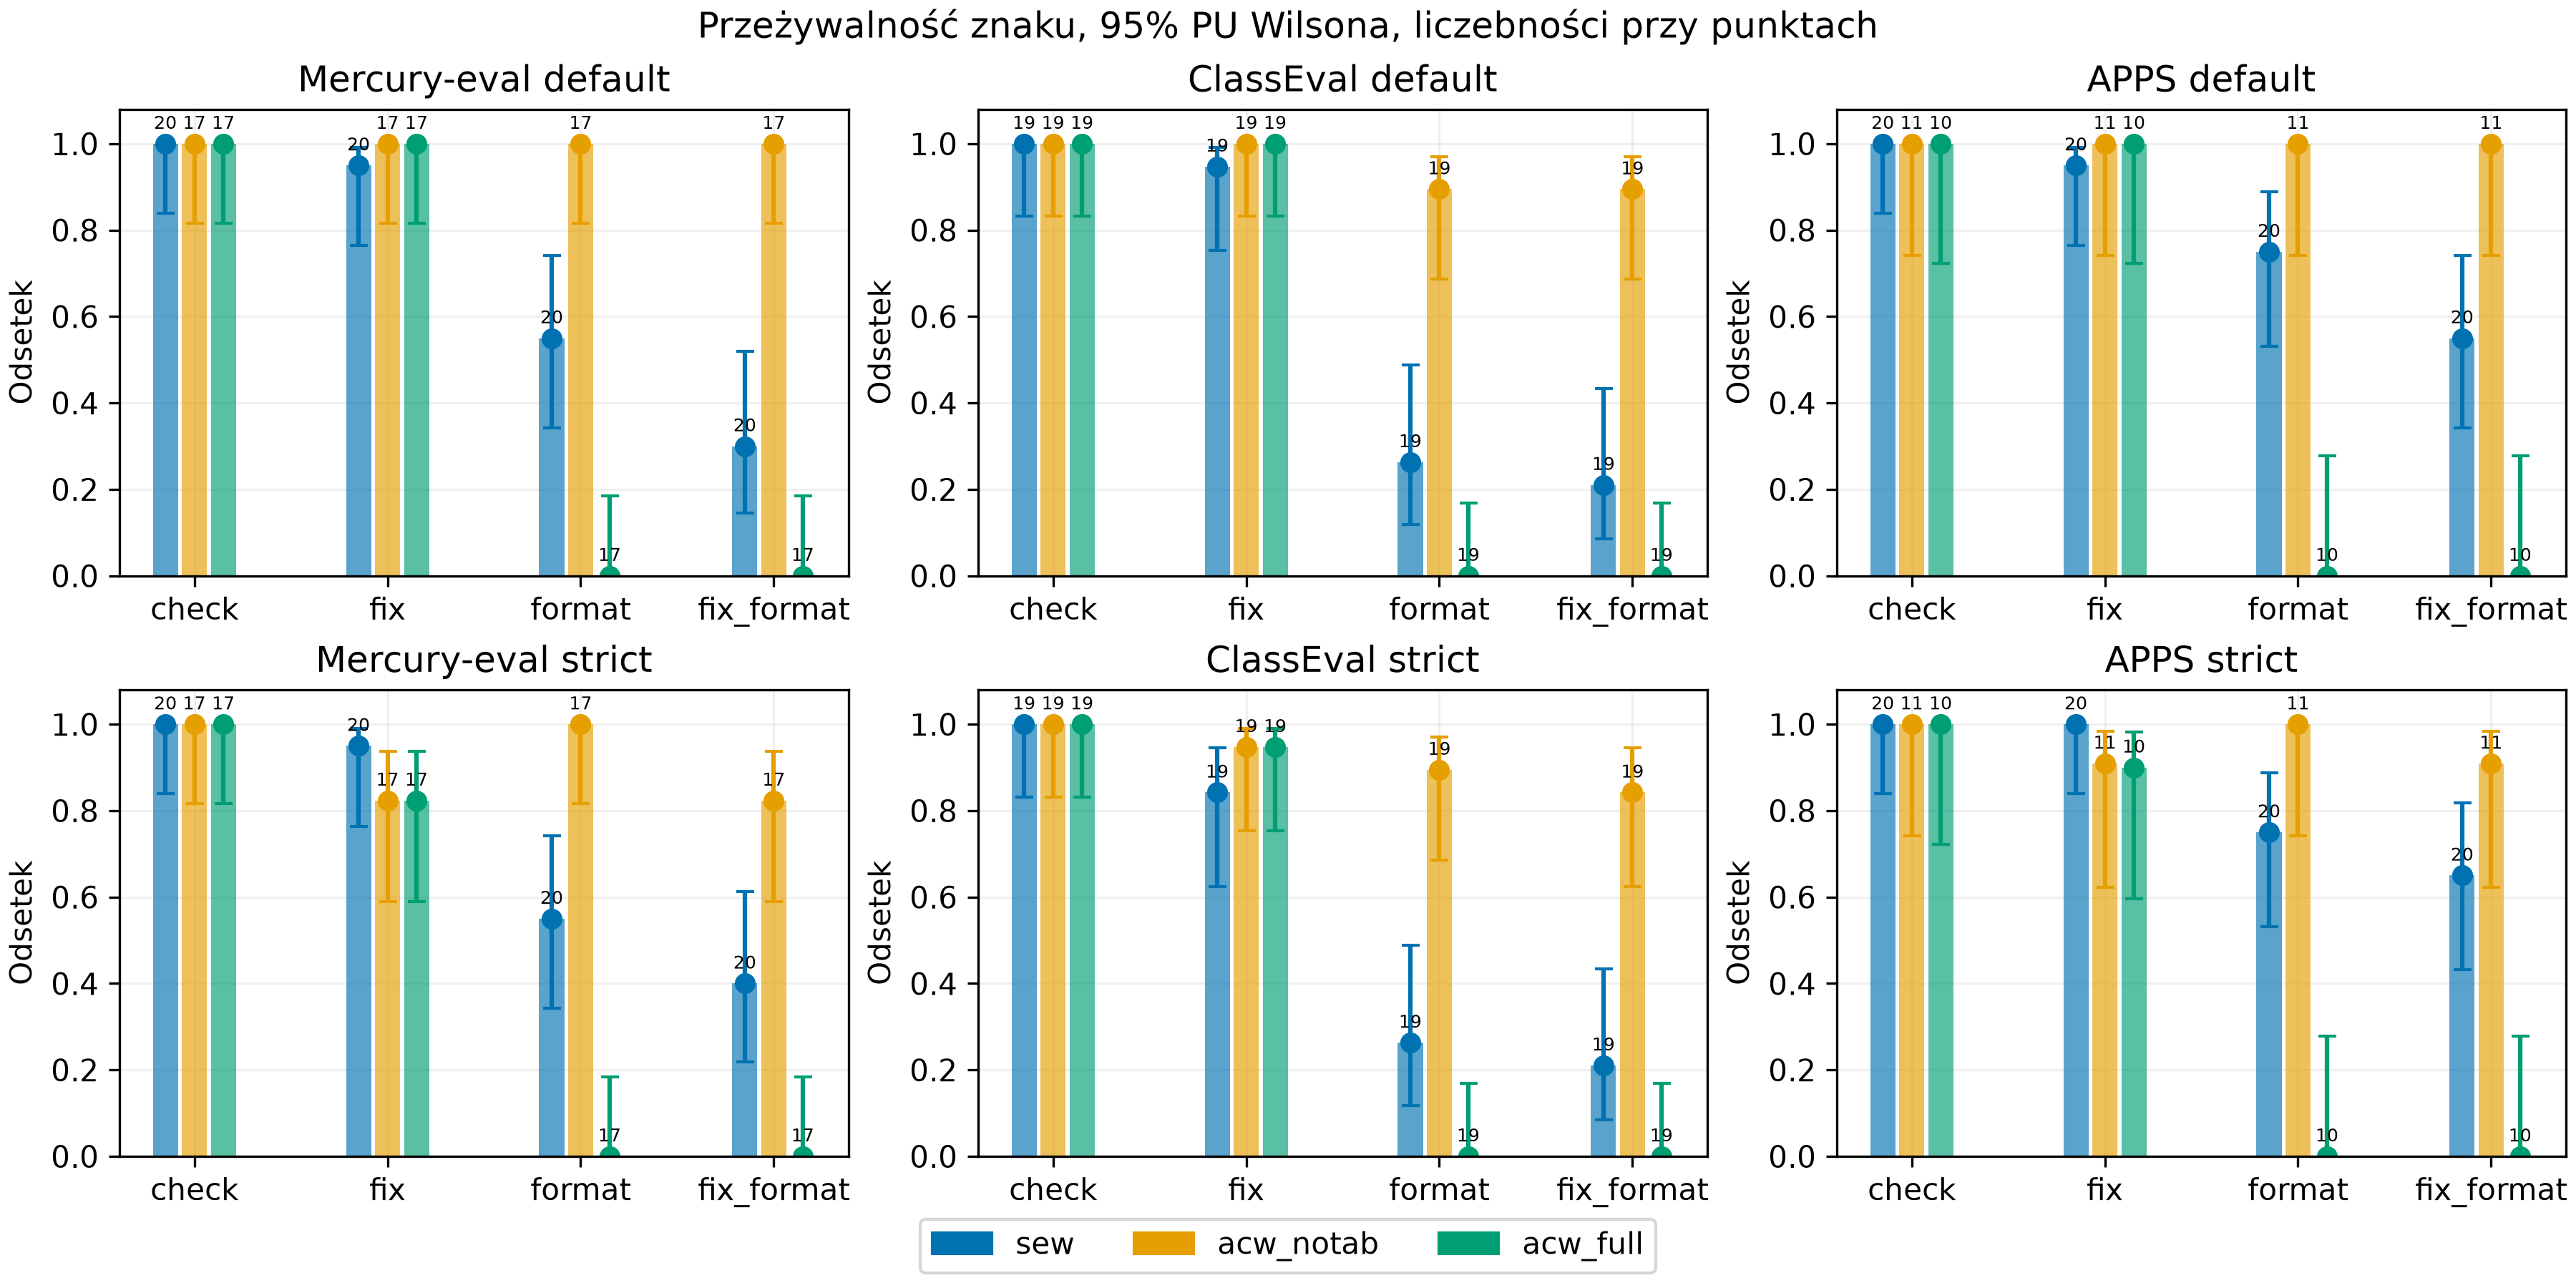

The file beside this chart, header and first rows:
dataset, stratum, label, variant, measure, n, events, fraction, ci_low, ci_high, profile, mode, key
mercury_eval, population, main, sew, survival, 20, 20, 1.0, 0.8389, 1, default, check, 
mercury_eval, population, main, sew, survival, 20, 19, 0.95, 0.7639, 0.9911, default, fix, 
mercury_eval, population, main, sew, survival, 20, 11, 0.55, 0.3421, 0.7418, default, format, 
mercury_eval, population, main, sew, survival, 20, 6, 0.3, 0.1455, 0.519, default, fix_format, 
mercury_eval, population, main, sew, survival, 20, 20, 1.0, 0.8389, 1, strict, check, 
mercury_eval, population, main, sew, survival, 20, 19, 0.95, 0.7639, 0.9911, strict, fix, 
mercury_eval, population, main, sew, survival, 20, 11, 0.55, 0.3421, 0.7418, strict, format, 
mercury_eval, population, main, sew, survival, 20, 8, 0.4, 0.2188, 0.6134, strict, fix_format, 
mercury_eval, population, main, acw_notab, survival, 17, 17, 1.0, 0.8157, 1, default, check, 
mercury_eval, population, main, acw_notab, survival, 17, 17, 1.0, 0.8157, 1, default, fix, 
mercury_eval, population, main, acw_notab, survival, 17, 17, 1.0, 0.8157, 1, default, format, 
mercury_eval, population, main, acw_notab, survival, 17, 17, 1.0, 0.8157, 1, default, fix_format, 
mercury_eval, population, main, acw_notab, survival, 17, 17, 1.0, 0.8157, 1, strict, check, 
mercury_eval, population, main, acw_notab, survival, 17, 14, 0.8235, 0.5897, 0.9381, strict, fix, 
mercury_eval, population, main, acw_notab, survival, 17, 17, 1.0, 0.8157, 1, strict, format, 
mercury_eval, population, main, acw_notab, survival, 17, 14, 0.8235, 0.5897, 0.9381, strict, fix_format, 
mercury_eval, population, main, acw_full, survival, 17, 17, 1.0, 0.8157, 1, default, check, 
mercury_eval, population, main, acw_full, survival, 17, 17, 1.0, 0.8157, 1, default, fix, 
mercury_eval, population, main, acw_full, survival, 17, 0, 0.0, 0, 0.1843, default, format, 
mercury_eval, population, main, acw_full, survival, 17, 0, 0.0, 0, 0.1843, default, fix_format, 
mercury_eval, population, main, acw_full, survival, 17, 17, 1.0, 0.8157, 1, strict, check, 
mercury_eval, population, main, acw_full, survival, 17, 14, 0.8235, 0.5897, 0.9381, strict, fix, 
mercury_eval, population, main, acw_full, survival, 17, 0, 0.0, 0, 0.1843, strict, format, 
mercury_eval, population, main, acw_full, survival, 17, 0, 0.0, 0, 0.1843, strict, fix_format, 
classeval, population, main, sew, survival, 19, 19, 1.0, 0.8318, 1, default, check, 
classeval, population, main, sew, survival, 19, 18, 0.9474, 0.7536, 0.9906, default, fix, 
classeval, population, main, sew, survival, 19, 5, 0.2632, 0.1181, 0.4879, default, format, 
classeval, population, main, sew, survival, 19, 4, 0.2105, 0.08508, 0.4333, default, fix_format, 
classeval, population, main, sew, survival, 19, 19, 1.0, 0.8318, 1, strict, check, 
classeval, population, main, sew, survival, 19, 16, 0.8421, 0.6243, 0.9448, strict, fix, 
classeval, population, main, sew, survival, 19, 5, 0.2632, 0.1181, 0.4879, strict, format, 
classeval, population, main, sew, survival, 19, 4, 0.2105, 0.08508, 0.4333, strict, fix_format, 
classeval, population, main, acw_notab, survival, 19, 19, 1.0, 0.8318, 1, default, check, 
classeval, population, main, acw_notab, survival, 19, 19, 1.0, 0.8318, 1, default, fix, 
classeval, population, main, acw_notab, survival, 19, 17, 0.8947, 0.6861, 0.9706, default, format, 
classeval, population, main, acw_notab, survival, 19, 17, 0.8947, 0.6861, 0.9706, default, fix_format, 
classeval, population, main, acw_notab, survival, 19, 19, 1.0, 0.8318, 1, strict, check, 
classeval, population, main, acw_notab, survival, 19, 18, 0.9474, 0.7536, 0.9906, strict, fix, 
classeval, population, main, acw_notab, survival, 19, 17, 0.8947, 0.6861, 0.9706, strict, format, 
classeval, population, main, acw_notab, survival, 19, 16, 0.8421, 0.6243, 0.9448, strict, fix_format, 
classeval, population, main, acw_full, survival, 19, 19, 1.0, 0.8318, 1, default, check, 
classeval, population, main, acw_full, survival, 19, 19, 1.0, 0.8318, 1, default, fix, 
classeval, population, main, acw_full, survival, 19, 0, 0.0, 0, 0.1682, default, format, 
classeval, population, main, acw_full, survival, 19, 0, 0.0, 0, 0.1682, default, fix_format, 
classeval, population, main, acw_full, survival, 19, 19, 1.0, 0.8318, 1, strict, check, 
classeval, population, main, acw_full, survival, 19, 18, 0.9474, 0.7536, 0.9906, strict, fix, 
classeval, population, main, acw_full, survival, 19, 0, 0.0, 0, 0.1682, strict, format, 
classeval, population, main, acw_full, survival, 19, 0, 0.0, 0, 0.1682, strict, fix_format, 
apps, population, main, sew, survival, 20, 20, 1.0, 0.8389, 1, default, check, 
apps, population, main, sew, survival, 20, 19, 0.95, 0.7639, 0.9911, default, fix, 
apps, population, main, sew, survival, 20, 15, 0.75, 0.5313, 0.8881, default, format, 
apps, population, main, sew, survival, 20, 11, 0.55, 0.3421, 0.7418, default, fix_format, 
apps, population, main, sew, survival, 20, 20, 1.0, 0.8389, 1, strict, check, 
apps, population, main, sew, survival, 20, 20, 1.0, 0.8389, 1, strict, fix, 
apps, population, main, sew, survival, 20, 15, 0.75, 0.5313, 0.8881, strict, format, 
apps, population, main, sew, survival, 20, 13, 0.65, 0.4329, 0.8188, strict, fix_format, 
apps, population, main, acw_notab, survival, 11, 11, 1.0, 0.7412, 1, default, check, 
apps, population, main, acw_notab, survival, 11, 11, 1.0, 0.7412, 1, default, fix, 
apps, population, main, acw_notab, survival, 11, 11, 1.0, 0.7412, 1, default, format, 
apps, population, main, acw_notab, survival, 11, 11, 1.0, 0.7412, 1, default, fix_format, 
... 12 more rows
